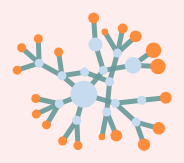
D3 v4 page, settled after 480 driven frames (8 s of simulated time); the page loaded 1 data file(s).



var width = 960,
    height = 500,
    root;

var force = d3.layout.force()
    .size([width, height])
    .on("tick", tick);

var svg = d3.select("flower").append("svg")
    .attr("width", width)
    .attr("height", height);

var link = svg.selectAll(".link"),
    node = svg.selectAll(".node");

d3.json("emotion-tree.json", function(error, json) {
  if (error) throw error;

  root = json;
  update();
});

function update() {
  var nodes = flatten(root),
      links = d3.layout.tree().links(nodes);

  // Restart the force layout.
  force
      .nodes(nodes)
      .links(links)
      .start();

  // Update the links…
  link = link.data(links, function(d) { return d.target.id; });

  // Exit any old links.
  link.exit().remove();

  // Enter any new links.
  link.enter().insert("line", ".node")
      .attr("class", "link")
      .style("stroke", 0.8)
      .attr("x1", function(d) { return d.source.x; })
      .attr("y1", function(d) { return d.source.y; })
      .attr("x2", function(d) { return d.target.x; })
      .attr("y2", function(d) { return d.target.y; });

  // Update the nodes…
  node = node.data(nodes, function(d) { return d.id; }).style("fill", color);

  // Exit any old nodes.
  node.exit().remove();

  // Enter any new nodes.
  node.enter().append("circle")
      .attr("class", "node")
      .attr("cx", function(d) { return d.x; })
      .attr("cy", function(d) { return d.y; })
      .attr("r", function(d) { return Math.sqrt(d.size) / 10 || 4.5; })
      .style("fill", color)
      .style("opacity", 1)
      .on("click", click)
      .call(force.drag); 
 nodes.    
    
  console.log(nodes)    
}

function tick() {
  link.attr("x1", function(d) { return d.source.x; })
      .attr("y1", function(d) { return d.source.y; })
      .attr("x2", function(d) { return d.target.x; })
      .attr("y2", function(d) { return d.target.y; });

  node.attr("cx", function(d) { return d.x; })
      .attr("cy", function(d) { return d.y; });
}

// Color leaf nodes orange, and packages white or blue.
function color(d) {
  return d._children ? "#3182bd" : d.children ? "#c6dbef" : "#fd8d3c";
}

// Toggle children on click.
function click(d) {
  if (!d3.event.defaultPrevented) {
    if (d.children) {
      d._children = d.children;
      d.children = null;
    } else {
      d.children = d._children;
      d._children = null;
    }
    update();
  }
}

// Returns a list of all nodes under the root.
function flatten(root) {
  var nodes = [], i = 0;

  function recurse(node) {
    if (node.children) node.children.forEach(recurse);
    if (!node.id) node.id = ++i;
    nodes.push(node);
  }

  recurse(root);
  return nodes;
}



### data: emotion-tree.json
{
 "name": "emotions",
 "size": 18000,
 "children": [
  {
   "name": "anger",
   "children": [
    "{... 2 keys}",
    "{... 2 keys}"
   ]
  },
  {
   "name": "fear",
   "size": 2000,
   "children": [
    "{... 3 keys}",
    "{... 3 keys}"
   ]
  },
  {
   "name": "peace",
   "children": [
    "{... 1 keys}",
    "{... 1 keys}"
   ]
  },
  {
   "name": "sadness",
   "children": [
    "{... 1 keys}",
    "{... 1 keys}",
    "{... 1 keys}"
   ]
  },
  {
   "name": "excitement",
   "children": [
    "{... 1 keys}",
    "{... 2 keys}",
    "{... 2 keys}"
   ]
  }
 ]
}